Image classification data set "datera-v2" (AffrizaWildanFauzan/datera-v2 on GitHub). Class labels (30): Albizia saponaria, Dendrobium leonis, Dracaena trifasciata, Echinodorus radican, Gymnocalycium, Hopea bilitonensis, Impatiens walleriana, Lagerstroemia speciosa, Ixora acuminata, Monstera adansonii, Nepenthes sumatrana, Alocasia Black Velvet, Nepenthes reinwardtiana, Ochna kirkii, Philodendron Lemon, Portulaca sp, Quassia amara, Reutealis trisperma, Rosa sp, Russelia equisetiformis, Syzygium myrtifolium, Tabernaemontana corymbosa, Anacampseros rufescens Sunrise, 3 apocynacaea, Areca catechu, Catharanthus roseus, Ceiba pentandra, Cuphea hyssopifolia, Cymbidium bicolor, Dendrobium Uthai White.

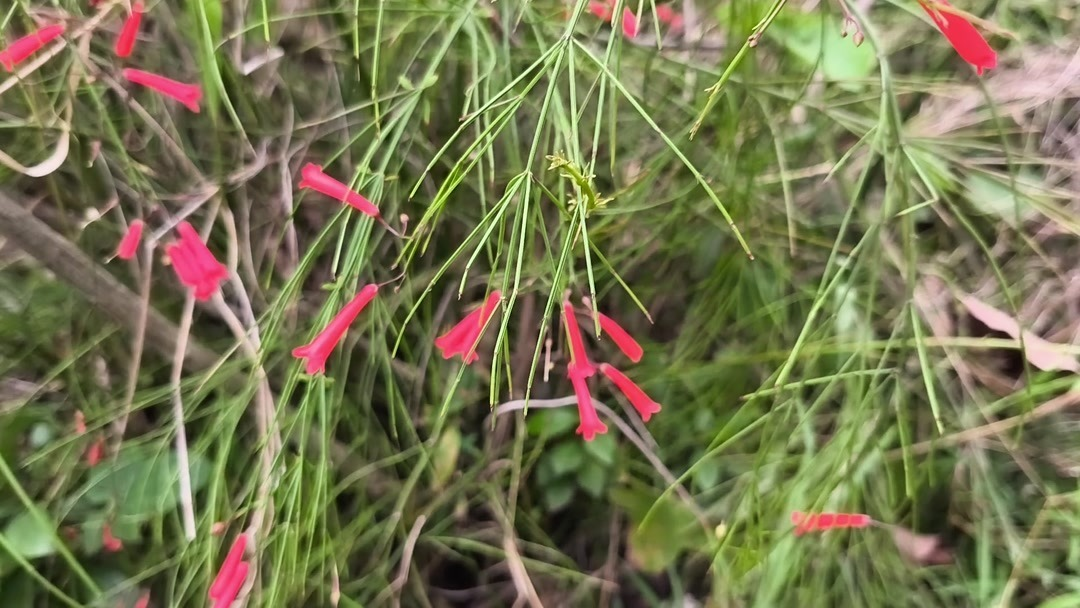
Label: Russelia equisetiformis

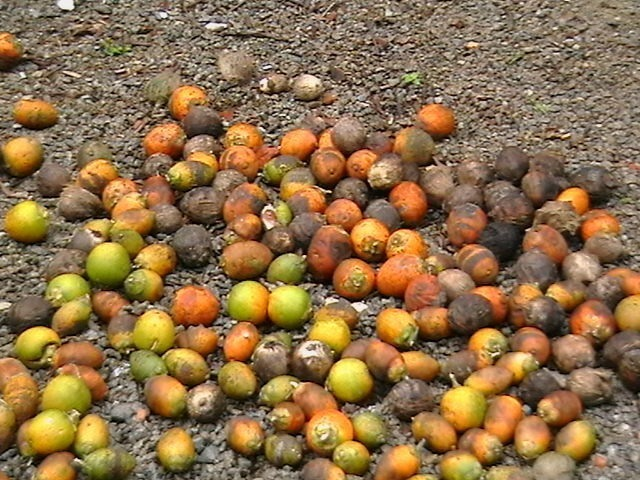
Label: Areca catechu

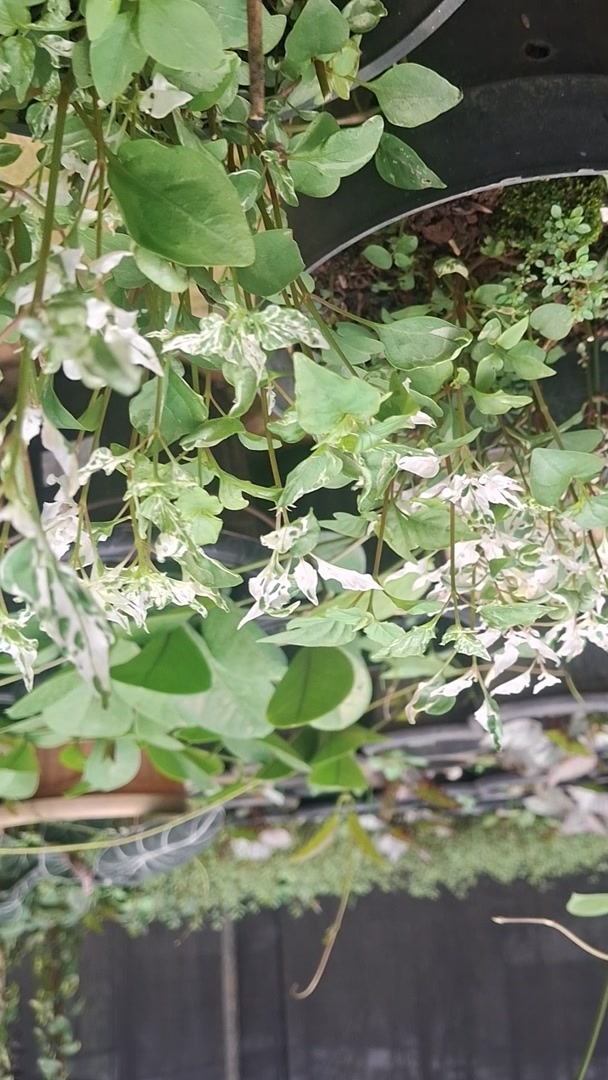
Label: Portulaca sp

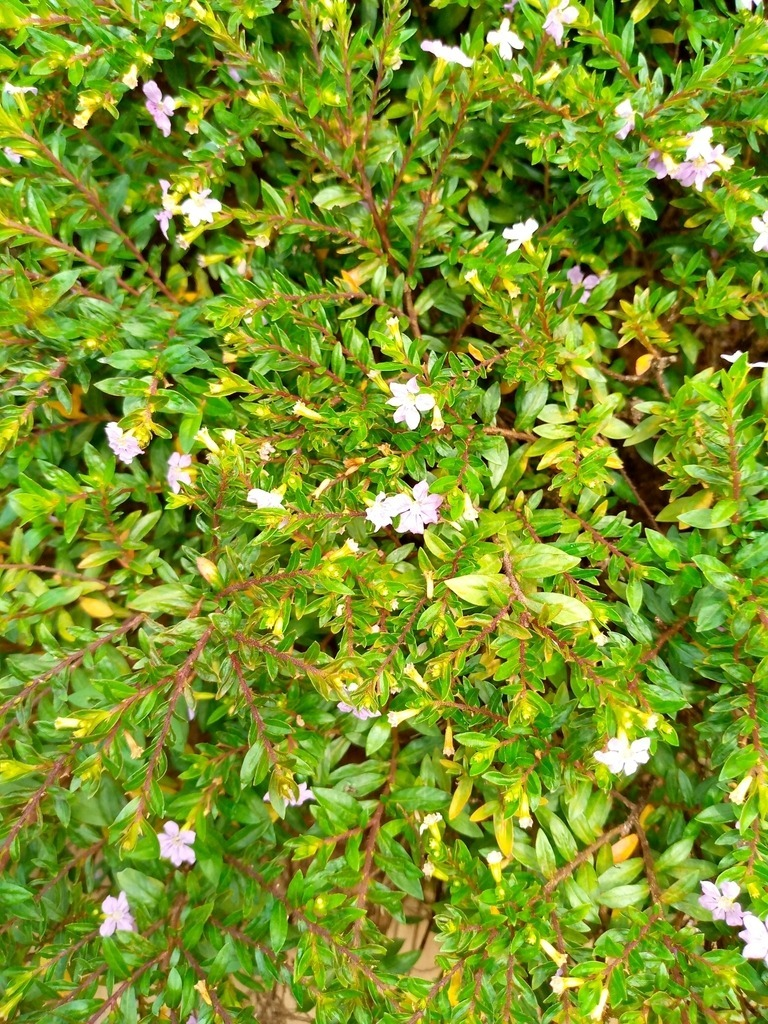
Label: Cuphea hyssopifolia

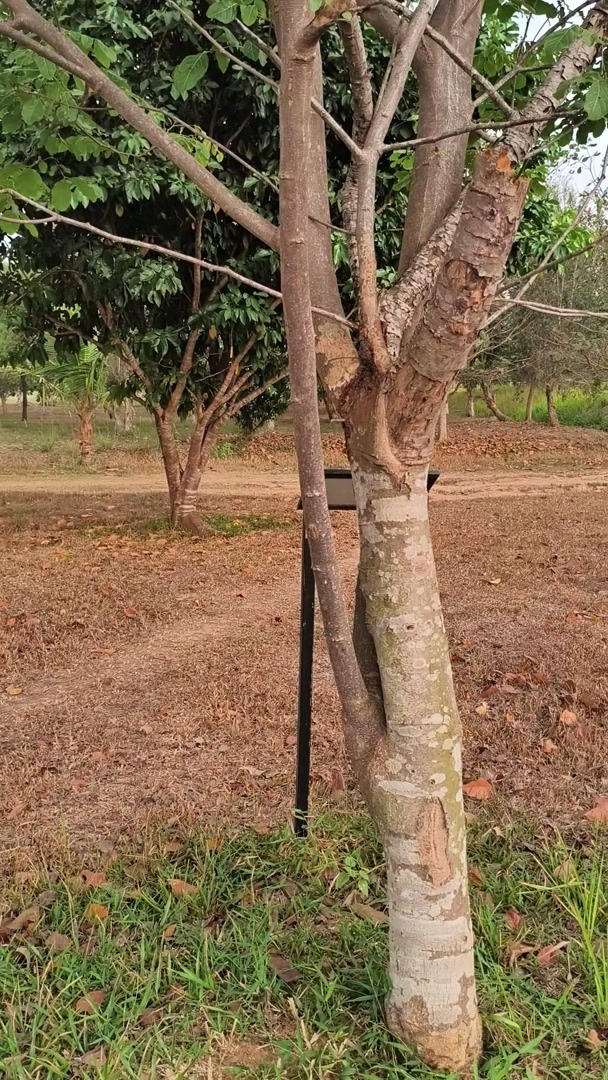
Label: Albizia saponaria

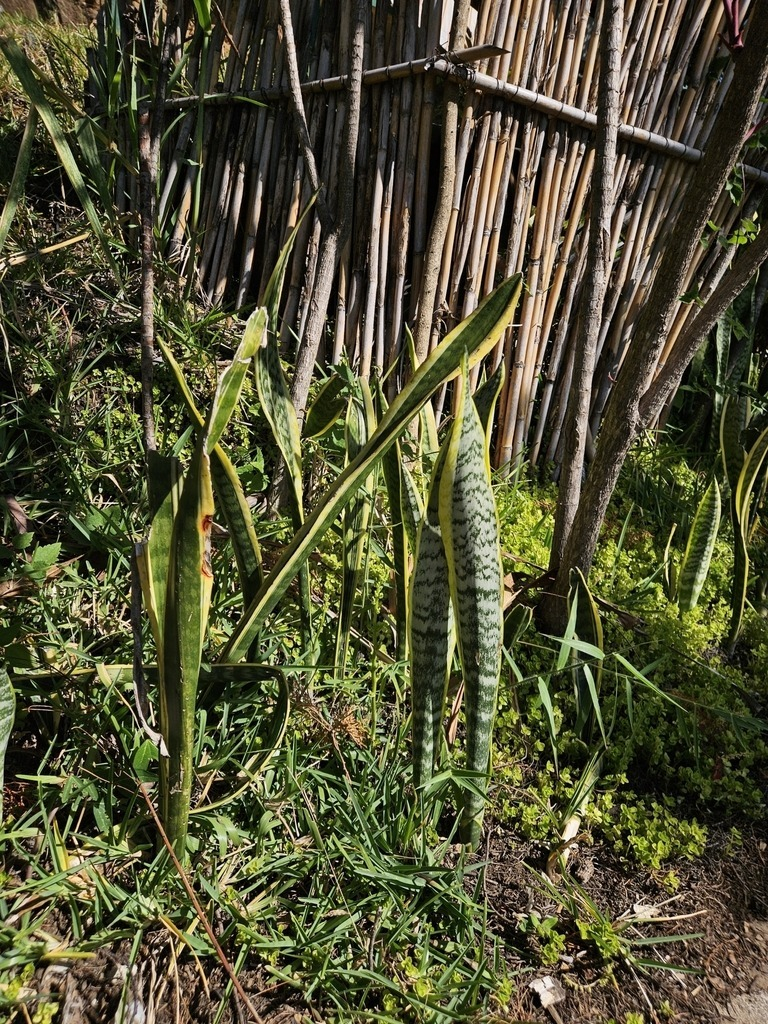
Label: Dracaena trifasciata
